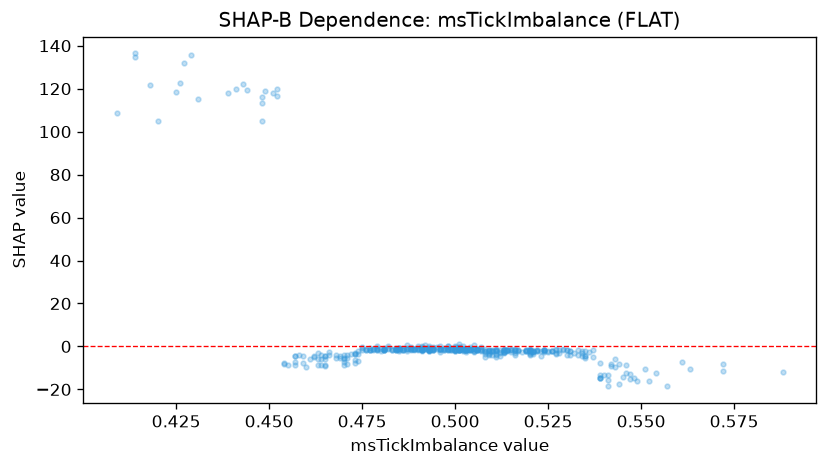

The table this chart was drawn from, first rows:
feature_value, shap_value
0.501, -0.4768
0.486, -1.598
0.506, -1.804
0.5, -0.1779
0.502, 0.3991
0.492, 0.5665
0.509, -1.756
0.494, -0.8684
0.497, -1.146
0.479, 0.1929
0.514, -1.862
0.498, -1.838
0.523, -4.657
0.505, -2.033
0.519, -1.783
0.506, -1.419
0.516, -1.583
0.502, -1.199
0.52, -1.185
0.517, -1.615
0.488, -0.5956
0.491, -1.482
0.524, -1.71
0.49, -0.7434
0.516, -1.133
0.485, -0.754
0.497, -1.099
0.539, -14.84
0.572, -8.298
0.52, -4.109
0.552, -15.94
0.511, -1.717
0.511, -3.704
0.526, -1.896
0.529, -0.9706
0.495, -0.1722
0.529, -1.721
0.493, -1.697
0.544, -17.5
0.503, -1.439
0.521, -3.731
0.493, -1.251
0.507, -0.2449
0.51, -1.809
0.53, -1.739
0.498, -1.252
0.506, -1.613
0.52, -3.535
0.541, -15.48
0.516, -2.923
0.528, -3.011
0.537, -1.818
0.539, -13.3
0.491, -1.135
0.539, -7.904
0.498, -1.128
0.498, -1.333
0.588, -11.78
0.511, -2.226
0.473, -3.57
... 377 more rows
